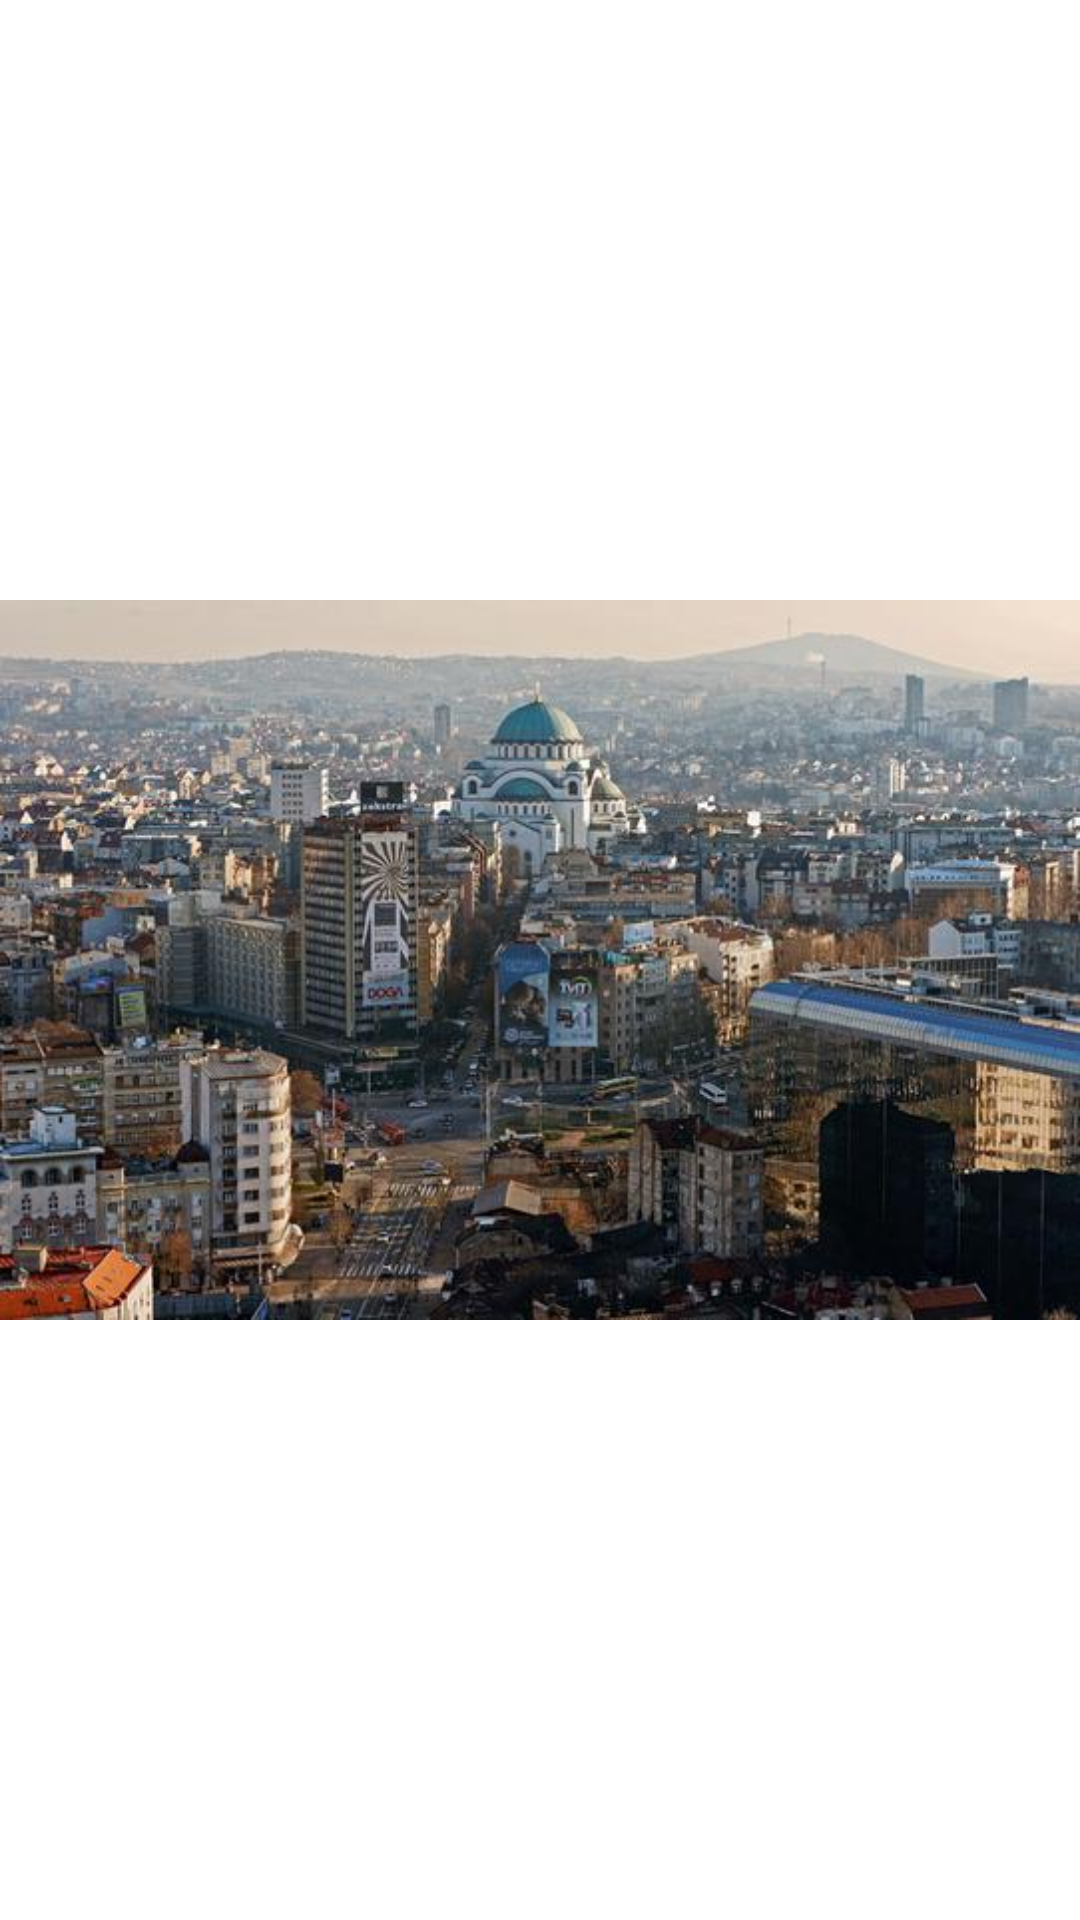

Here is an Android app screen rendered from its layout file. Give the layout XML and the strings, colors and styles it references.
<!-- AndroidManifest.xml: application theme Theme.SkuciSe -->
<!-- res/layout/advert_image_item.xml -->
<?xml version="1.0" encoding="utf-8"?>
<androidx.constraintlayout.widget.ConstraintLayout xmlns:android="http://schemas.android.com/apk/res/android"
    xmlns:app="http://schemas.android.com/apk/res-auto"
    xmlns:tools="http://schemas.android.com/tools"
    android:id="@+id/img_advert_layout"
    android:layout_width="match_parent"
    android:layout_height="match_parent">

    <ImageView
        android:id="@+id/img_advert"
        android:layout_width="match_parent"
        android:layout_height="match_parent"
        android:background="@drawable/rounded_style_10"
        app:layout_constraintStart_toStartOf="parent"
        app:layout_constraintTop_toTopOf="parent"
        app:srcCompat="@drawable/beograd" />
</androidx.constraintlayout.widget.ConstraintLayout>
<!-- resources referenced by this layout -->
<resources>
  <!-- drawable beograd: jpg bitmap (drawable-hdpi, 14050 bytes) -->
  <style name="Theme.SkuciSe" parent="Theme.MaterialComponents.Light.NoActionBar">
          
          <item name="colorPrimary">@color/teal_700</item>
          <item name="colorPrimaryDark">@color/logo_color</item>
          <item name="colorPrimaryVariant">@color/teal_200</item>
          <item name="colorOnPrimary">@color/black</item>
          
          <item name="colorSecondary">@color/purple_500</item>
          <item name="colorSecondaryVariant">@color/purple_700</item>
          <item name="colorOnSecondary">@color/white</item>
          
          
          
      </style>
  <color name="teal_700">#FF018786</color>
  <color name="logo_color">#FF1E74B1</color>
  <color name="teal_200">#FF03DAC5</color>
  <color name="black">#FF000000</color>
  <color name="purple_500">#FF6200EE</color>
  <color name="purple_700">#FF3700B3</color>
  <color name="white">#FFFFFFFF</color>
</resources>
